Run: headless pygame with SDL's dummy video driver; simulated clock (each Clock.tick advances the game by its frame time, no real sleeping); random seed 0; keys injected as events and as key.get_pressed() state; no mouse input; restart key R tapped at the start of phases 3 and 4.
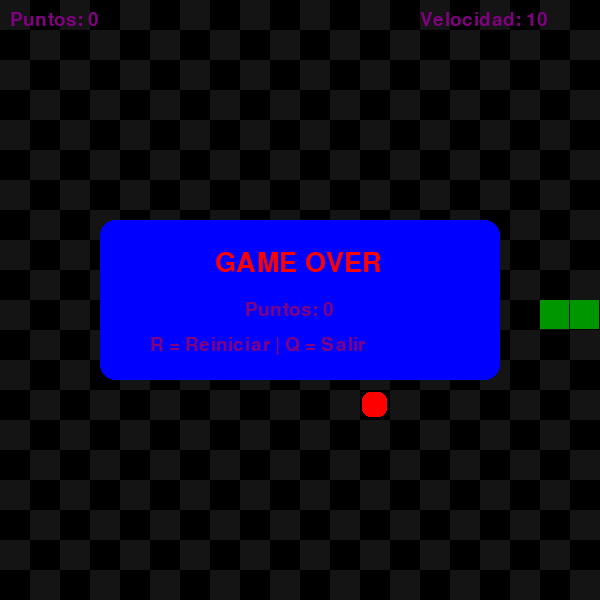
Frame 1 of 4 · flips 1–60 · no input
Frame 2 of 4 · flips 61–180 · tapped SPACE, RETURN · held RIGHT (→), D · screen unchanged from frame 1, image omitted
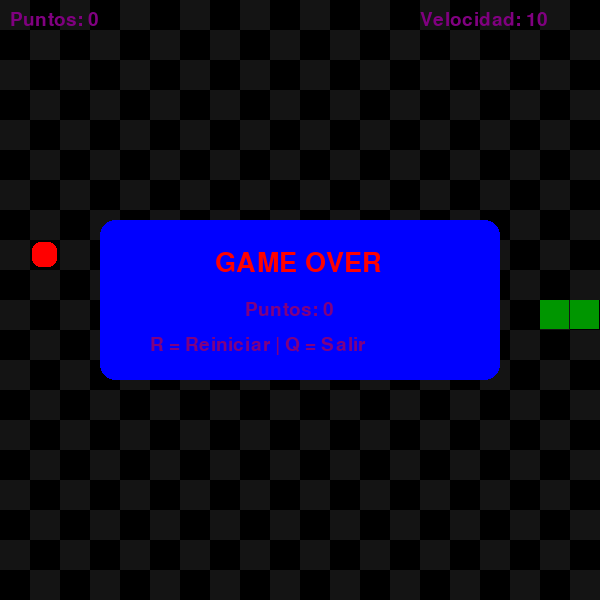
Frame 3 of 4 · flips 181–300 · tapped R · held DOWN (↓), S
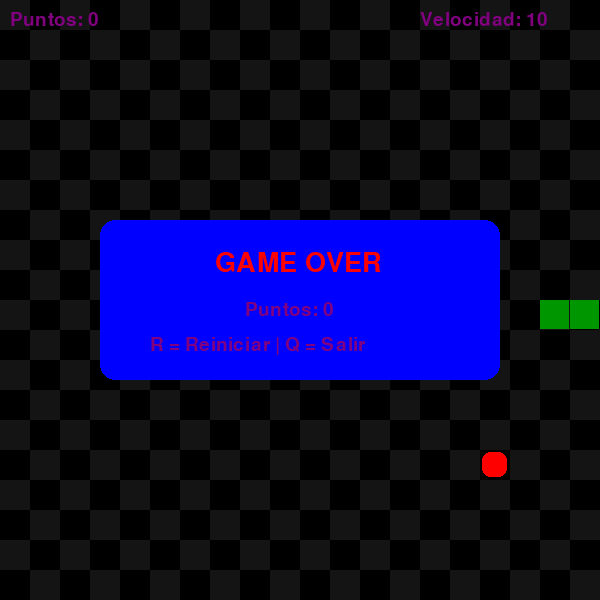
Frame 4 of 4 · flips 301–420 · tapped R · held LEFT (←), A, UP (↑), W

The pygame program that drew these frames:

import pygame
import random
import sys

pygame.init()

ANCHO_VENTANA = 600
ALTO_VENTANA = 600
TAM_BLOQUE = 30
ANCHO_BLOQUES = ANCHO_VENTANA // TAM_BLOQUE
ALTO_BLOQUES = ALTO_VENTANA // TAM_BLOQUE
FPS = 10


NEGRO = (0, 0, 0)
NARANJA = (128, 0, 128)
ROJO = (255, 0, 0)
VERDE = (0, 255, 0)
VERDE_OSCURO = (0, 150, 0)
AZUL = (0, 0, 255)

ventana = pygame.display.set_mode((ANCHO_VENTANA, ALTO_VENTANA))
pygame.display.set_caption("Snake - Aprende programando")
reloj = pygame.time.Clock()
fuente = pygame.font.SysFont(None, 40)
fuente_peque = pygame.font.SysFont(None, 28)


class Serpiente:
    def __init__(self):
        self.cuerpo = [
            (ANCHO_BLOQUES // 2, ALTO_BLOQUES // 2),
            (ANCHO_BLOQUES // 2 - 1, ALTO_BLOQUES // 2),
            (ANCHO_BLOQUES // 2 - 2, ALTO_BLOQUES // 2),
        ]
        self.direccion = (1, 0)
        self.nueva_direccion = (1, 0)
        self.crecer = False

    def cambiar_direccion(self, dx, dy):
        if self.direccion[0] + dx == 0 and self.direccion[1] + dy == 0:
            return
        self.nueva_direccion = (dx, dy)

    def mover(self):
        self.direccion = self.nueva_direccion
        cabeza_x, cabeza_y = self.cuerpo[0]
        nueva_cabeza = (cabeza_x + self.direccion[0], cabeza_y + self.direccion[1])
        self.cuerpo.insert(0, nueva_cabeza)
        if self.crecer:
            self.crecer = False
        else:
            self.cuerpo.pop()

    def dibujar(self):
        for i, (x, y) in enumerate(self.cuerpo):
            rect = pygame.Rect(
                x * TAM_BLOQUE, y * TAM_BLOQUE, TAM_BLOQUE - 1, TAM_BLOQUE - 1
            )
            if i == 0:
                pygame.draw.rect(ventana, VERDE, rect)
                ojo_1 = pygame.Rect(
                    x * TAM_BLOQUE + 5, y * TAM_BLOQUE + 5, 6, 6
                )
                ojo_2 = pygame.Rect(
                    x * TAM_BLOQUE + TAM_BLOQUE - 11, y * TAM_BLOQUE + 5, 6, 6
                )
                pygame.draw.rect(ventana, NEGRO, ojo_1)
                pygame.draw.rect(ventana, NEGRO, ojo_2)
            else:
                pygame.draw.rect(ventana, VERDE_OSCURO, rect)


class Comida:
    def __init__(self, serpiente):
        self.posicion = self.generar_posicion(serpiente)

    def generar_posicion(self, serpiente):
        while True:
            x = random.randint(0, ANCHO_BLOQUES - 1)
            y = random.randint(0, ALTO_BLOQUES - 1)
            if (x, y) not in serpiente.cuerpo:
                return (x, y)

    def dibujar(self):
        x, y = self.posicion
        rect = pygame.Rect(
            x * TAM_BLOQUE + 2, y * TAM_BLOQUE + 2, TAM_BLOQUE - 5, TAM_BLOQUE - 5
        )
        pygame.draw.rect(ventana, ROJO, rect, border_radius=8)


def dibujar_texto(texto, color, x, y, fuente_uso=fuente):
    superficie = fuente_uso.render(texto, True, color)
    ventana.blit(superficie, (x, y))


def colision_paredes(serpiente):
    cabeza_x, cabeza_y = serpiente.cuerpo[0]
    return cabeza_x < 0 or cabeza_x >= ANCHO_BLOQUES or cabeza_y < 0 or cabeza_y >= ALTO_BLOQUES


def colision_cuerpo(serpiente):
    cabeza = serpiente.cuerpo[0]
    return cabeza in serpiente.cuerpo[1:]


def colision_comida(serpiente, comida):
    return serpiente.cuerpo[0] == comida.posicion
    


def reiniciar_juego():
    serpiente = Serpiente()
    comida = Comida(serpiente)
    velocidad_actual = FPS
    contador_comidas = 0
    return serpiente, comida, 0, velocidad_actual, contador_comidas


def bucle_principal():
    serpiente, comida, puntuacion, velocidad_actual, contador_comidas = reiniciar_juego()
    en_juego = True
    game_over = False
    velocidad_actual = FPS
    contador_comidas = 0
    
    while True:
        for evento in pygame.event.get():
            if evento.type == pygame.QUIT:
                pygame.quit()
                sys.exit()

            if evento.type == pygame.KEYDOWN:
                if game_over:
                    if evento.key == pygame.K_r:
                        serpiente, comida, puntuacion, velocidad_actual, contador_comidas = reiniciar_juego()
                        game_over = False
                        en_juego = True
                    elif evento.key == pygame.K_q:
                        pygame.quit()
                        sys.exit()
                elif en_juego:
                    if evento.key == pygame.K_UP:
                        serpiente.cambiar_direccion(0, -1)
                    elif evento.key == pygame.K_DOWN:
                        serpiente.cambiar_direccion(0, 1)
                    elif evento.key == pygame.K_LEFT:
                        serpiente.cambiar_direccion(-1, 0)
                    elif evento.key == pygame.K_RIGHT:
                        serpiente.cambiar_direccion(1, 0)

        if en_juego and not game_over:
            serpiente.mover()

            if colision_paredes(serpiente) or colision_cuerpo(serpiente):
                game_over = True

            if colision_comida(serpiente, comida):
                serpiente.crecer = True
                puntuacion += 10
                contador_comidas += 1
                if contador_comidas % 5 == 0:
                    velocidad_actual += 2
                comida = Comida(serpiente)

        ventana.fill(NEGRO)

        for x in range(ANCHO_BLOQUES):
            for y in range(ALTO_BLOQUES):
                if (x + y) % 2 == 0:
                    rect = pygame.Rect(
                        x * TAM_BLOQUE, y * TAM_BLOQUE, TAM_BLOQUE, TAM_BLOQUE
                    )
                    pygame.draw.rect(ventana, (20, 20, 20), rect)

        serpiente.dibujar()
        comida.dibujar()

        dibujar_texto(f"Puntos: {puntuacion}", NARANJA, 10, 10, fuente_peque)
        dibujar_texto(f"Velocidad: {velocidad_actual}", NARANJA, ANCHO_VENTANA - 180, 10, fuente_peque)

        if game_over:
            rect_go = pygame.Rect(
                ANCHO_VENTANA // 2 - 200, ALTO_VENTANA // 2 - 80, 400, 160
            )
            pygame.draw.rect(ventana, AZUL, rect_go, border_radius=15)
            dibujar_texto("GAME OVER", ROJO, ANCHO_VENTANA // 2 - 85, ALTO_VENTANA // 2 - 50)
            dibujar_texto(
                f"Puntos: {puntuacion}",
                NARANJA,
                ANCHO_VENTANA // 2 - 55,
                ALTO_VENTANA // 2,
                fuente_peque,
            )
            dibujar_texto(
                "R = Reiniciar | Q = Salir",
                NARANJA,
                ANCHO_VENTANA // 2 - 150,
                ALTO_VENTANA // 2 + 35,
                fuente_peque,
            )

        pygame.display.flip()
        reloj.tick(velocidad_actual)


if __name__ == "__main__":
    bucle_principal()
